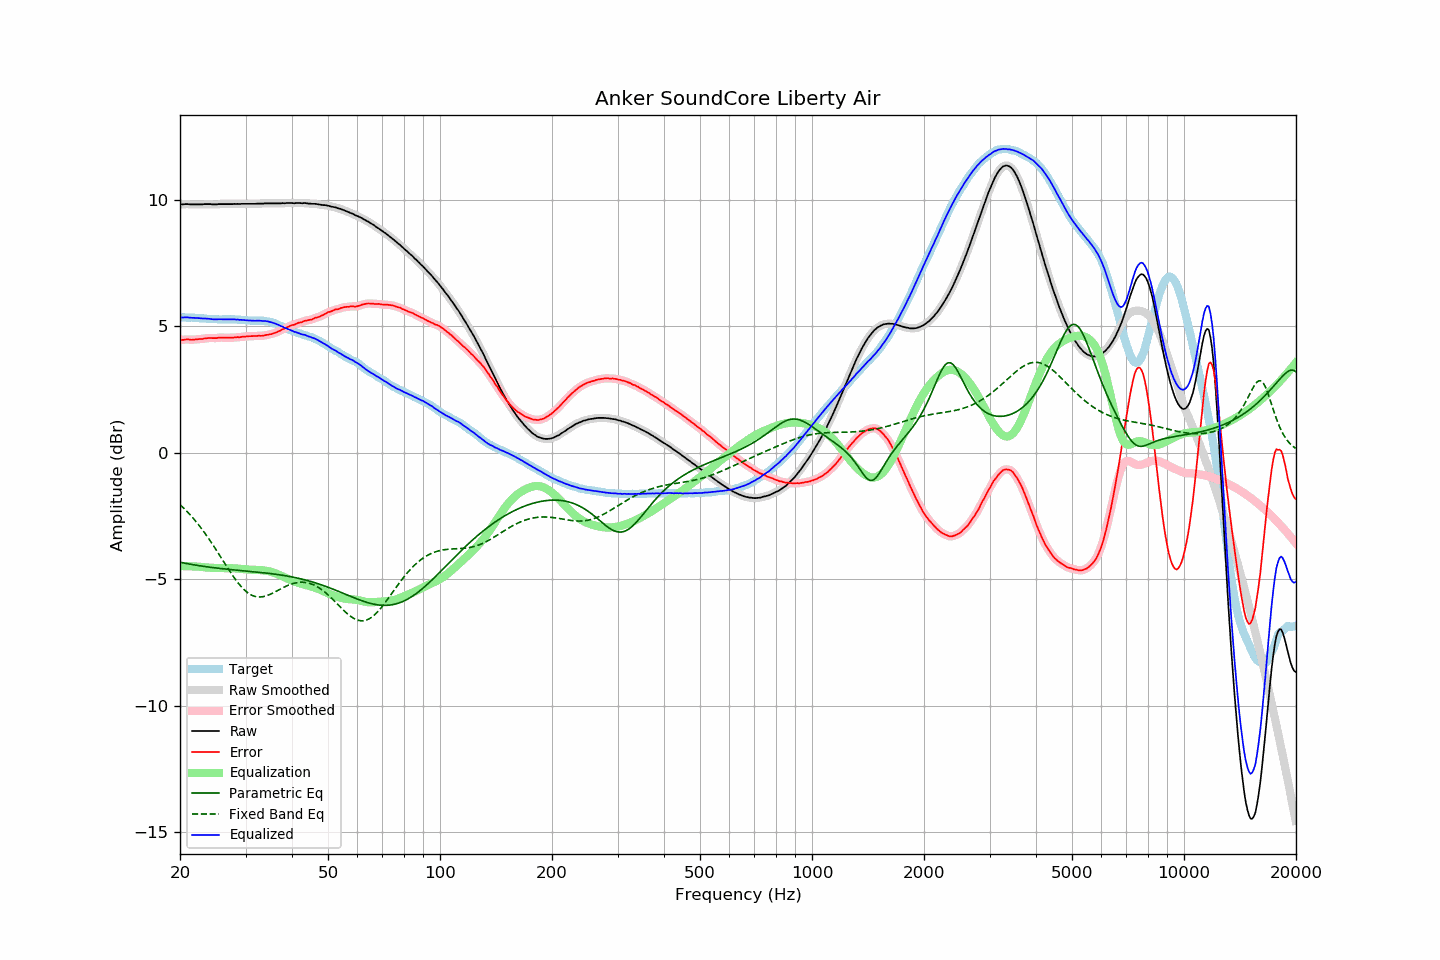

Source data for this figure (header and first rows):
frequency, raw, error, smoothed, error_smoothed, equalization, parametric_eq, fixed_band_eq, equalized_raw, equalized_smoothed, target
20.00, 9.82, 4.47, 9.82, 4.46, -4.47, -4.32, -2.04, 5.35, 5.35, 5.36
20.20, 9.82, 4.47, 9.83, 4.47, -4.47, -4.33, -2.10, 5.35, 5.36, 5.36
20.40, 9.82, 4.47, 9.83, 4.47, -4.47, -4.35, -2.16, 5.35, 5.36, 5.36
20.61, 9.83, 4.48, 9.83, 4.48, -4.47, -4.36, -2.23, 5.36, 5.36, 5.36
20.81, 9.83, 4.49, 9.83, 4.48, -4.48, -4.37, -2.29, 5.36, 5.36, 5.35
21.02, 9.83, 4.49, 9.83, 4.48, -4.48, -4.38, -2.36, 5.36, 5.36, 5.35
21.23, 9.82, 4.48, 9.83, 4.48, -4.48, -4.39, -2.42, 5.35, 5.35, 5.35
21.44, 9.82, 4.47, 9.82, 4.48, -4.48, -4.40, -2.49, 5.34, 5.34, 5.36
21.66, 9.82, 4.48, 9.82, 4.48, -4.48, -4.42, -2.57, 5.34, 5.34, 5.34
21.87, 9.82, 4.48, 9.82, 4.48, -4.48, -4.43, -2.64, 5.34, 5.34, 5.34
22.09, 9.82, 4.49, 9.82, 4.49, -4.49, -4.44, -2.72, 5.34, 5.34, 5.33
22.31, 9.82, 4.49, 9.82, 4.49, -4.49, -4.45, -2.80, 5.33, 5.33, 5.33
22.54, 9.82, 4.50, 9.82, 4.50, -4.50, -4.46, -2.88, 5.33, 5.33, 5.32
22.76, 9.82, 4.50, 9.82, 4.50, -4.50, -4.47, -2.96, 5.32, 5.32, 5.32
22.99, 9.82, 4.50, 9.83, 4.51, -4.51, -4.48, -3.04, 5.31, 5.31, 5.32
23.22, 9.83, 4.52, 9.83, 4.52, -4.52, -4.49, -3.13, 5.31, 5.31, 5.31
23.45, 9.83, 4.52, 9.83, 4.53, -4.53, -4.49, -3.22, 5.31, 5.31, 5.31
23.69, 9.83, 4.53, 9.84, 4.54, -4.53, -4.50, -3.31, 5.30, 5.31, 5.30
23.92, 9.83, 4.54, 9.83, 4.54, -4.53, -4.51, -3.40, 5.30, 5.30, 5.29
24.16, 9.83, 4.55, 9.83, 4.54, -4.54, -4.52, -3.49, 5.30, 5.29, 5.29
24.40, 9.82, 4.54, 9.83, 4.54, -4.54, -4.53, -3.59, 5.28, 5.29, 5.29
24.65, 9.82, 4.54, 9.82, 4.54, -4.54, -4.54, -3.68, 5.28, 5.28, 5.29
24.89, 9.82, 4.54, 9.82, 4.54, -4.55, -4.54, -3.78, 5.28, 5.28, 5.29
25.14, 9.82, 4.54, 9.83, 4.55, -4.55, -4.55, -3.88, 5.28, 5.28, 5.29
25.39, 9.83, 4.56, 9.83, 4.55, -4.55, -4.56, -3.98, 5.28, 5.28, 5.28
25.65, 9.83, 4.56, 9.83, 4.56, -4.55, -4.57, -4.08, 5.28, 5.28, 5.27
25.91, 9.83, 4.56, 9.84, 4.56, -4.55, -4.57, -4.18, 5.28, 5.28, 5.27
26.16, 9.83, 4.55, 9.83, 4.56, -4.55, -4.58, -4.28, 5.28, 5.28, 5.28
26.43, 9.83, 4.55, 9.83, 4.55, -4.56, -4.59, -4.38, 5.28, 5.28, 5.28
26.69, 9.83, 4.55, 9.83, 4.55, -4.56, -4.59, -4.48, 5.28, 5.28, 5.28
26.96, 9.83, 4.55, 9.83, 4.56, -4.56, -4.60, -4.58, 5.28, 5.28, 5.28
27.23, 9.83, 4.56, 9.83, 4.55, -4.55, -4.61, -4.68, 5.28, 5.28, 5.28
27.50, 9.83, 4.56, 9.84, 4.56, -4.56, -4.61, -4.77, 5.28, 5.28, 5.28
27.77, 9.83, 4.55, 9.84, 4.56, -4.56, -4.62, -4.87, 5.28, 5.28, 5.29
28.05, 9.84, 4.57, 9.84, 4.56, -4.56, -4.63, -4.96, 5.28, 5.28, 5.28
28.33, 9.83, 4.56, 9.84, 4.57, -4.57, -4.63, -5.04, 5.27, 5.27, 5.27
28.62, 9.84, 4.58, 9.84, 4.57, -4.57, -4.64, -5.13, 5.27, 5.27, 5.26
28.90, 9.83, 4.56, 9.84, 4.58, -4.58, -4.64, -5.20, 5.26, 5.26, 5.27
29.19, 9.84, 4.58, 9.84, 4.58, -4.58, -4.65, -5.28, 5.26, 5.26, 5.26
29.48, 9.84, 4.60, 9.84, 4.59, -4.59, -4.65, -5.35, 5.25, 5.25, 5.25
29.78, 9.84, 4.60, 9.85, 4.60, -4.60, -4.66, -5.41, 5.25, 5.25, 5.25
30.08, 9.84, 4.60, 9.84, 4.60, -4.60, -4.67, -5.47, 5.24, 5.24, 5.25
30.38, 9.84, 4.61, 9.84, 4.61, -4.61, -4.67, -5.52, 5.24, 5.24, 5.23
30.68, 9.84, 4.61, 9.84, 4.61, -4.61, -4.68, -5.56, 5.23, 5.23, 5.23
30.99, 9.84, 4.61, 9.84, 4.62, -4.61, -4.68, -5.60, 5.23, 5.23, 5.23
31.30, 9.84, 4.62, 9.84, 4.62, -4.62, -4.69, -5.63, 5.23, 5.23, 5.23
31.61, 9.84, 4.62, 9.84, 4.62, -4.62, -4.70, -5.66, 5.23, 5.23, 5.23
31.93, 9.84, 4.62, 9.85, 4.62, -4.62, -4.70, -5.68, 5.22, 5.23, 5.22
32.24, 9.85, 4.62, 9.85, 4.63, -4.62, -4.71, -5.69, 5.23, 5.23, 5.23
32.57, 9.85, 4.63, 9.85, 4.63, -4.63, -4.72, -5.69, 5.23, 5.23, 5.22
32.89, 9.85, 4.63, 9.85, 4.63, -4.63, -4.72, -5.69, 5.22, 5.22, 5.23
33.22, 9.85, 4.63, 9.86, 4.63, -4.64, -4.73, -5.69, 5.22, 5.22, 5.23
33.55, 9.85, 4.63, 9.86, 4.64, -4.64, -4.74, -5.68, 5.21, 5.22, 5.22
33.89, 9.86, 4.65, 9.86, 4.65, -4.65, -4.74, -5.66, 5.21, 5.21, 5.21
34.23, 9.86, 4.67, 9.86, 4.66, -4.66, -4.75, -5.64, 5.20, 5.20, 5.20
34.57, 9.86, 4.67, 9.87, 4.68, -4.67, -4.76, -5.62, 5.19, 5.19, 5.19
34.92, 9.86, 4.69, 9.86, 4.69, -4.69, -4.77, -5.59, 5.18, 5.18, 5.17
35.27, 9.86, 4.70, 9.86, 4.70, -4.70, -4.77, -5.56, 5.16, 5.16, 5.17
35.62, 9.86, 4.73, 9.86, 4.72, -4.72, -4.78, -5.53, 5.14, 5.14, 5.14
35.97, 9.86, 4.74, 9.86, 4.74, -4.75, -4.79, -5.50, 5.12, 5.12, 5.12
... 635 more rows
